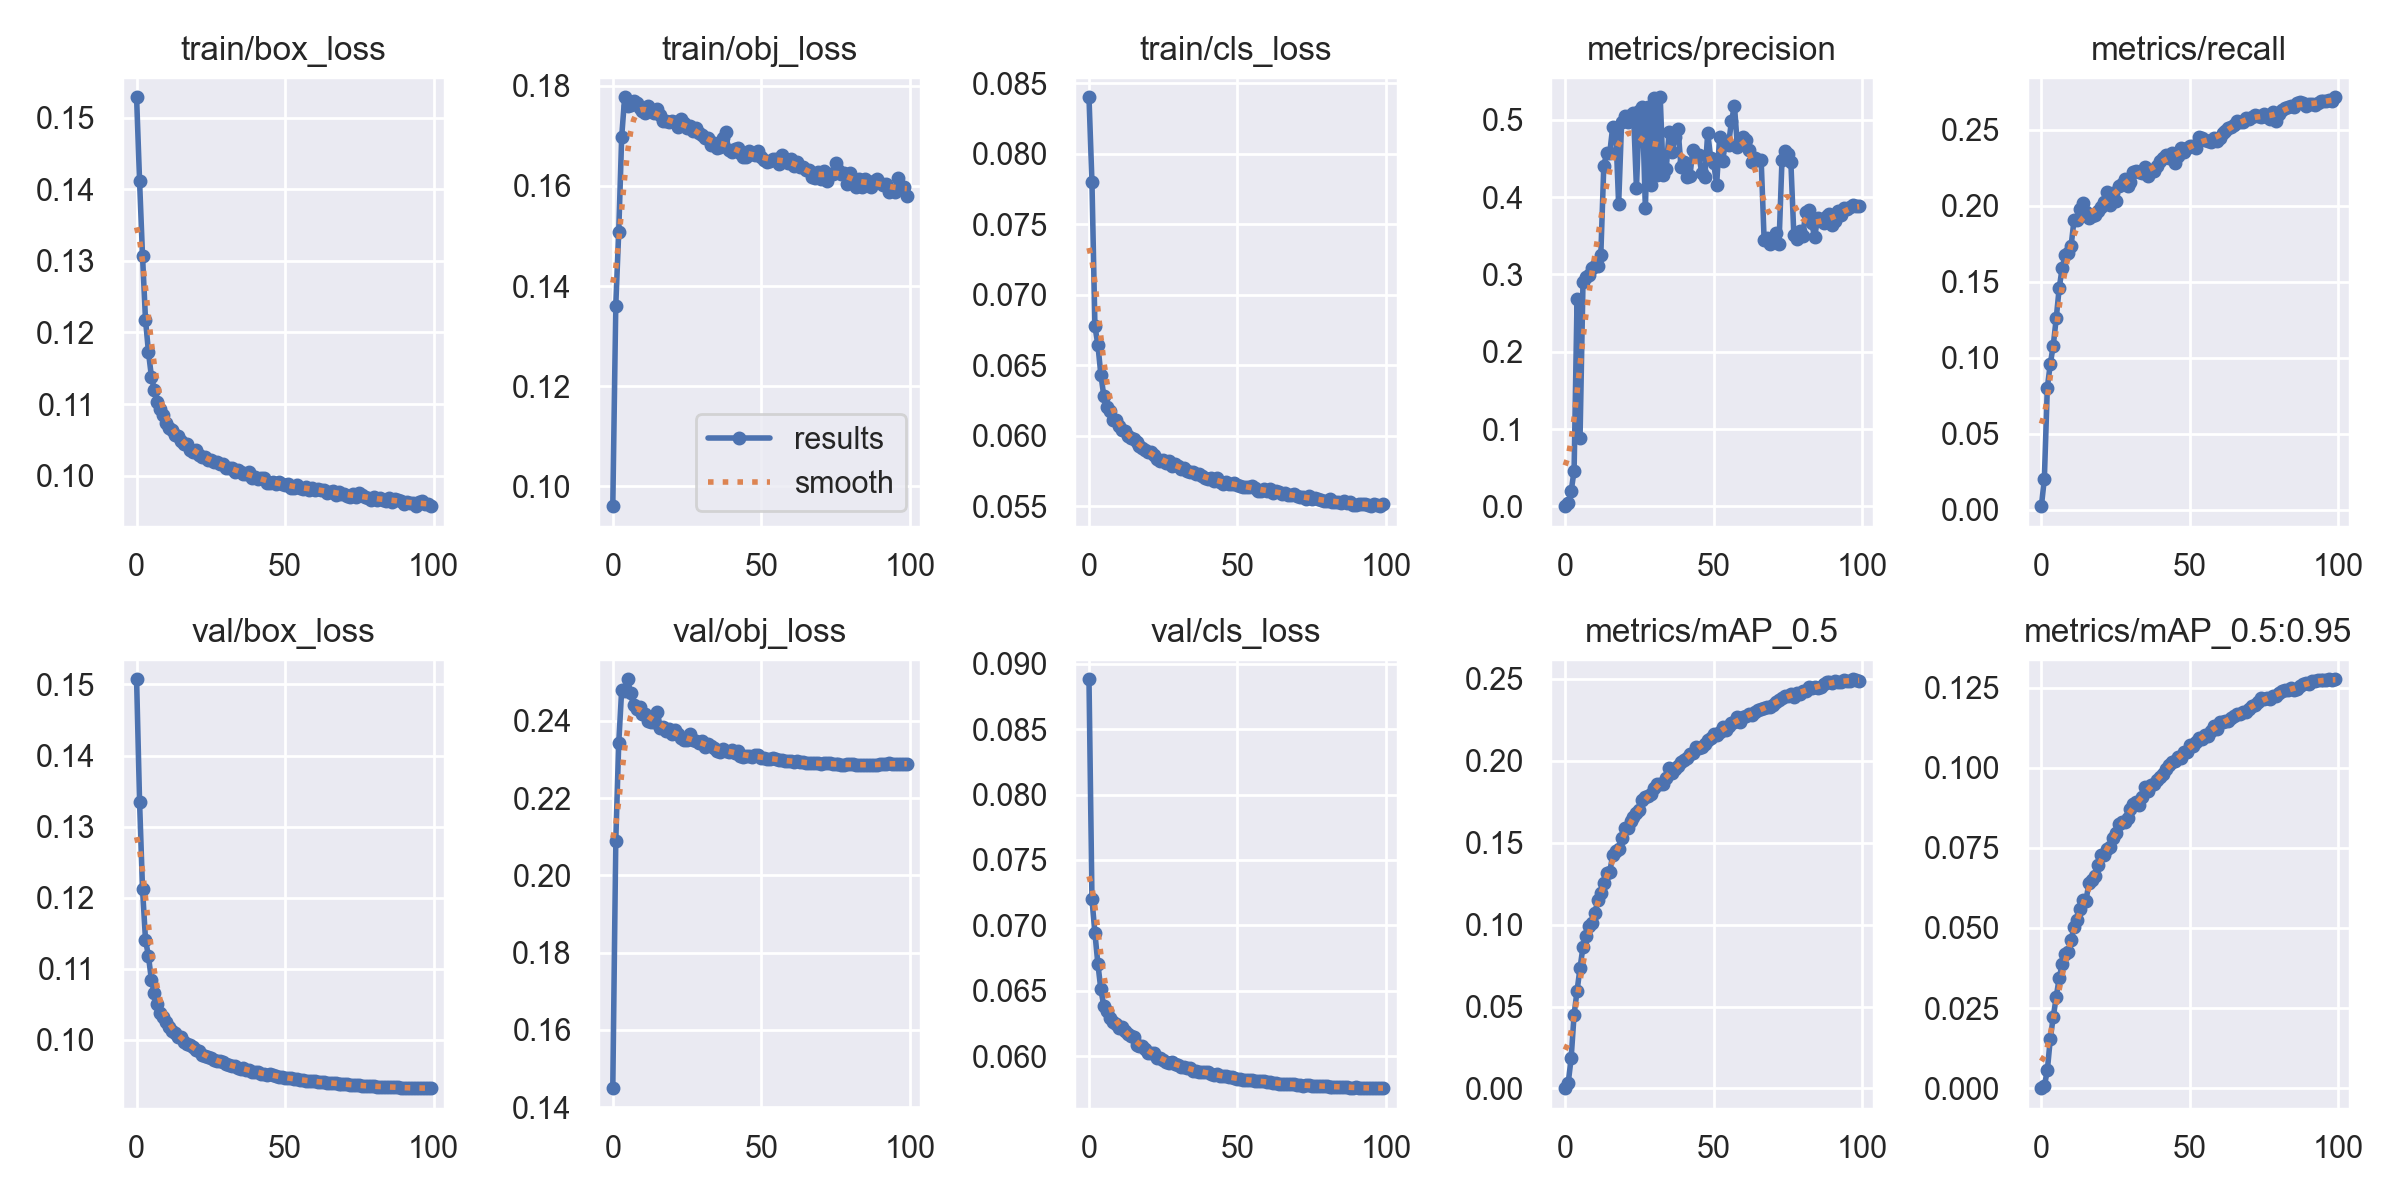

The file beside this chart, header and first rows:
epoch, train/box_loss, train/obj_loss, train/cls_loss, metrics/precision, metrics/recall, metrics/mAP_0.5, metrics/mAP_0.5:0.95, val/box_loss, val/obj_loss, val/cls_loss, x/lr0, x/lr1, x/lr2
0, 0.1529, 0.09602, 0.08401, 0.000402, 0.002269, 0.0002027, 4.6436e-05, 0.1507, 0.1449, 0.08881, 0.07007, 0.003325, 0.003325
1, 0.1412, 0.1361, 0.07797, 0.004128, 0.0204, 0.00308, 0.0007489, 0.1335, 0.2088, 0.072, 0.04001, 0.006593, 0.006593
2, 0.1307, 0.1508, 0.06776, 0.0194, 0.0803, 0.0184, 0.005566, 0.1212, 0.2342, 0.06942, 0.009876, 0.009794, 0.009794
3, 0.1218, 0.1699, 0.06643, 0.0463, 0.09588, 0.04505, 0.01543, 0.1141, 0.2481, 0.06705, 0.009703, 0.009703, 0.009703
4, 0.1172, 0.1777, 0.06432, 0.2688, 0.108, 0.05962, 0.02227, 0.1118, 0.2477, 0.06511, 0.009703, 0.009703, 0.009703
5, 0.1138, 0.1761, 0.0628, 0.08904, 0.126, 0.07357, 0.0285, 0.1084, 0.2507, 0.06384, 0.009604, 0.009604, 0.009604
6, 0.1119, 0.1763, 0.06204, 0.2908, 0.1458, 0.08646, 0.03443, 0.1066, 0.2472, 0.06348, 0.009505, 0.009505, 0.009505
7, 0.1103, 0.1769, 0.06174, 0.2964, 0.1589, 0.09318, 0.03863, 0.105, 0.2441, 0.06294, 0.009406, 0.009406, 0.009406
8, 0.1094, 0.1766, 0.06112, 0.2988, 0.1676, 0.0993, 0.04188, 0.1038, 0.243, 0.06265, 0.009307, 0.009307, 0.009307
9, 0.1084, 0.1756, 0.06111, 0.3079, 0.1687, 0.1008, 0.04253, 0.1032, 0.2436, 0.0625, 0.009208, 0.009208, 0.009208
10, 0.1073, 0.175, 0.06069, 0.3103, 0.1734, 0.1069, 0.04623, 0.1025, 0.2419, 0.06216, 0.009109, 0.009109, 0.009109
11, 0.1067, 0.1746, 0.06039, 0.3116, 0.1908, 0.1152, 0.05023, 0.1018, 0.2417, 0.06225, 0.00901, 0.00901, 0.00901
12, 0.1063, 0.176, 0.06035, 0.3257, 0.1905, 0.1194, 0.05255, 0.1012, 0.24, 0.06194, 0.008911, 0.008911, 0.008911
13, 0.1056, 0.1749, 0.05996, 0.4404, 0.1977, 0.1257, 0.05584, 0.101, 0.2396, 0.06168, 0.008812, 0.008812, 0.008812
14, 0.1055, 0.1746, 0.05982, 0.4573, 0.202, 0.1317, 0.05886, 0.1004, 0.2396, 0.06152, 0.008713, 0.008713, 0.008713
15, 0.1048, 0.1753, 0.05976, 0.4569, 0.1957, 0.1323, 0.05833, 0.1003, 0.2424, 0.06146, 0.008614, 0.008614, 0.008614
16, 0.1045, 0.1741, 0.05951, 0.4908, 0.1918, 0.1422, 0.06414, 0.09965, 0.2382, 0.06084, 0.008515, 0.008515, 0.008515
17, 0.1043, 0.173, 0.05925, 0.4896, 0.1935, 0.1448, 0.0651, 0.09937, 0.2385, 0.06081, 0.008416, 0.008416, 0.008416
18, 0.1036, 0.173, 0.0591, 0.3907, 0.1942, 0.1462, 0.0663, 0.09923, 0.2375, 0.06082, 0.008317, 0.008317, 0.008317
19, 0.1033, 0.1727, 0.05898, 0.4967, 0.1963, 0.1526, 0.06967, 0.09897, 0.2379, 0.06055, 0.008218, 0.008218, 0.008218
20, 0.1035, 0.173, 0.05881, 0.5052, 0.1992, 0.1589, 0.07283, 0.09851, 0.2366, 0.06027, 0.008119, 0.008119, 0.008119
21, 0.1029, 0.1728, 0.05883, 0.497, 0.2023, 0.1592, 0.07281, 0.09842, 0.2375, 0.06028, 0.00802, 0.00802, 0.00802
22, 0.1027, 0.1717, 0.05863, 0.5058, 0.2087, 0.1634, 0.0747, 0.09793, 0.2365, 0.06024, 0.007921, 0.007921, 0.007921
23, 0.1026, 0.1734, 0.05834, 0.5093, 0.2007, 0.1658, 0.07541, 0.09773, 0.2355, 0.05987, 0.007822, 0.007822, 0.007822
24, 0.1022, 0.1725, 0.05823, 0.4117, 0.2085, 0.1681, 0.07812, 0.09757, 0.2349, 0.05989, 0.007723, 0.007723, 0.007723
25, 0.1022, 0.1715, 0.0583, 0.5118, 0.2034, 0.1697, 0.07954, 0.09741, 0.2351, 0.05971, 0.007624, 0.007624, 0.007624
26, 0.1019, 0.172, 0.05805, 0.5164, 0.2129, 0.1761, 0.08235, 0.09714, 0.2365, 0.05957, 0.007525, 0.007525, 0.007525
27, 0.1019, 0.1711, 0.05818, 0.3858, 0.2141, 0.1779, 0.08296, 0.09703, 0.235, 0.05947, 0.007426, 0.007426, 0.007426
28, 0.1016, 0.1716, 0.05783, 0.5169, 0.2177, 0.1787, 0.08305, 0.09702, 0.2347, 0.05955, 0.007327, 0.007327, 0.007327
29, 0.1016, 0.1706, 0.05798, 0.4162, 0.2133, 0.1798, 0.08435, 0.09684, 0.2343, 0.0594, 0.007228, 0.007228, 0.007228
30, 0.1011, 0.1702, 0.05783, 0.5283, 0.2157, 0.1835, 0.08706, 0.09663, 0.2347, 0.05932, 0.007129, 0.007129, 0.007129
31, 0.1011, 0.1695, 0.05765, 0.4289, 0.2225, 0.1857, 0.08879, 0.09649, 0.2332, 0.05921, 0.00703, 0.00703, 0.00703
32, 0.1011, 0.1695, 0.05768, 0.5291, 0.2231, 0.1861, 0.08936, 0.09633, 0.2339, 0.0592, 0.006931, 0.006931, 0.006931
33, 0.1006, 0.1682, 0.05752, 0.4289, 0.2222, 0.1855, 0.08826, 0.09639, 0.2335, 0.05914, 0.006832, 0.006832, 0.006832
34, 0.1008, 0.1685, 0.05742, 0.4358, 0.2214, 0.1895, 0.09088, 0.09611, 0.2329, 0.05908, 0.006733, 0.006733, 0.006733
35, 0.1005, 0.1677, 0.05743, 0.4839, 0.2257, 0.1953, 0.09405, 0.09595, 0.2323, 0.05891, 0.006634, 0.006634, 0.006634
36, 0.1002, 0.1679, 0.05728, 0.4583, 0.2197, 0.1926, 0.09287, 0.09598, 0.232, 0.05885, 0.006535, 0.006535, 0.006535
37, 0.1003, 0.1695, 0.05725, 0.4783, 0.2232, 0.1951, 0.09457, 0.09577, 0.2326, 0.05878, 0.006436, 0.006436, 0.006436
38, 0.1005, 0.1709, 0.05714, 0.4884, 0.2232, 0.197, 0.0948, 0.09579, 0.2323, 0.05881, 0.006337, 0.006337, 0.006337
39, 0.09969, 0.1671, 0.05699, 0.439, 0.2261, 0.1989, 0.09612, 0.09552, 0.232, 0.05882, 0.006238, 0.006238, 0.006238
40, 0.09974, 0.1669, 0.05689, 0.445, 0.2296, 0.2006, 0.0972, 0.09553, 0.2324, 0.05882, 0.006139, 0.006139, 0.006139
41, 0.09947, 0.1675, 0.05701, 0.426, 0.2311, 0.2018, 0.09811, 0.09543, 0.2316, 0.05863, 0.00604, 0.00604, 0.00604
42, 0.09967, 0.1676, 0.05679, 0.4269, 0.2333, 0.204, 0.09964, 0.09525, 0.2323, 0.05857, 0.005941, 0.005941, 0.005941
43, 0.0996, 0.1665, 0.05697, 0.4613, 0.2317, 0.2048, 0.1008, 0.09524, 0.2308, 0.05862, 0.005842, 0.005842, 0.005842
44, 0.09903, 0.1658, 0.05674, 0.4542, 0.2347, 0.2083, 0.1019, 0.09511, 0.2308, 0.05849, 0.005743, 0.005743, 0.005743
45, 0.09894, 0.1657, 0.05656, 0.4539, 0.2281, 0.2078, 0.1019, 0.09517, 0.2309, 0.05851, 0.005644, 0.005644, 0.005644
46, 0.09913, 0.1669, 0.05672, 0.4316, 0.2328, 0.2083, 0.1034, 0.095, 0.231, 0.05846, 0.005545, 0.005545, 0.005545
47, 0.09889, 0.1664, 0.05658, 0.4255, 0.2383, 0.2104, 0.1031, 0.09493, 0.2306, 0.05844, 0.005446, 0.005446, 0.005446
48, 0.09905, 0.1662, 0.05654, 0.483, 0.2355, 0.2129, 0.1048, 0.09477, 0.2311, 0.05841, 0.005347, 0.005347, 0.005347
49, 0.09882, 0.167, 0.05663, 0.4504, 0.238, 0.2139, 0.1048, 0.09479, 0.2311, 0.05833, 0.005248, 0.005248, 0.005248
50, 0.09862, 0.1658, 0.05653, 0.4442, 0.2392, 0.2164, 0.1071, 0.09466, 0.2304, 0.05829, 0.005149, 0.005149, 0.005149
51, 0.0988, 0.1651, 0.05641, 0.4162, 0.239, 0.2157, 0.1068, 0.09463, 0.2305, 0.05829, 0.00505, 0.00505, 0.00505
52, 0.09832, 0.1647, 0.05634, 0.4772, 0.2382, 0.2177, 0.1081, 0.09463, 0.2301, 0.05822, 0.004951, 0.004951, 0.004951
53, 0.09833, 0.165, 0.05637, 0.4464, 0.2453, 0.2205, 0.1092, 0.09445, 0.2301, 0.0582, 0.004852, 0.004852, 0.004852
54, 0.09875, 0.1655, 0.05633, 0.4713, 0.2446, 0.2187, 0.1089, 0.09444, 0.2304, 0.05821, 0.004753, 0.004753, 0.004753
55, 0.09822, 0.1653, 0.0564, 0.4677, 0.2432, 0.2213, 0.1102, 0.09439, 0.23, 0.05817, 0.004654, 0.004654, 0.004654
56, 0.09812, 0.1643, 0.05632, 0.4986, 0.2429, 0.2228, 0.11, 0.09431, 0.2299, 0.0581, 0.004555, 0.004555, 0.004555
57, 0.09837, 0.1662, 0.05611, 0.5179, 0.242, 0.2235, 0.1113, 0.09424, 0.2298, 0.05809, 0.004456, 0.004456, 0.004456
58, 0.09797, 0.1652, 0.05605, 0.4651, 0.2448, 0.2268, 0.1131, 0.09423, 0.2296, 0.05809, 0.004357, 0.004357, 0.004357
59, 0.0982, 0.1645, 0.0562, 0.4731, 0.2427, 0.2235, 0.1121, 0.09424, 0.2296, 0.05808, 0.004258, 0.004258, 0.004258
... 40 more rows
